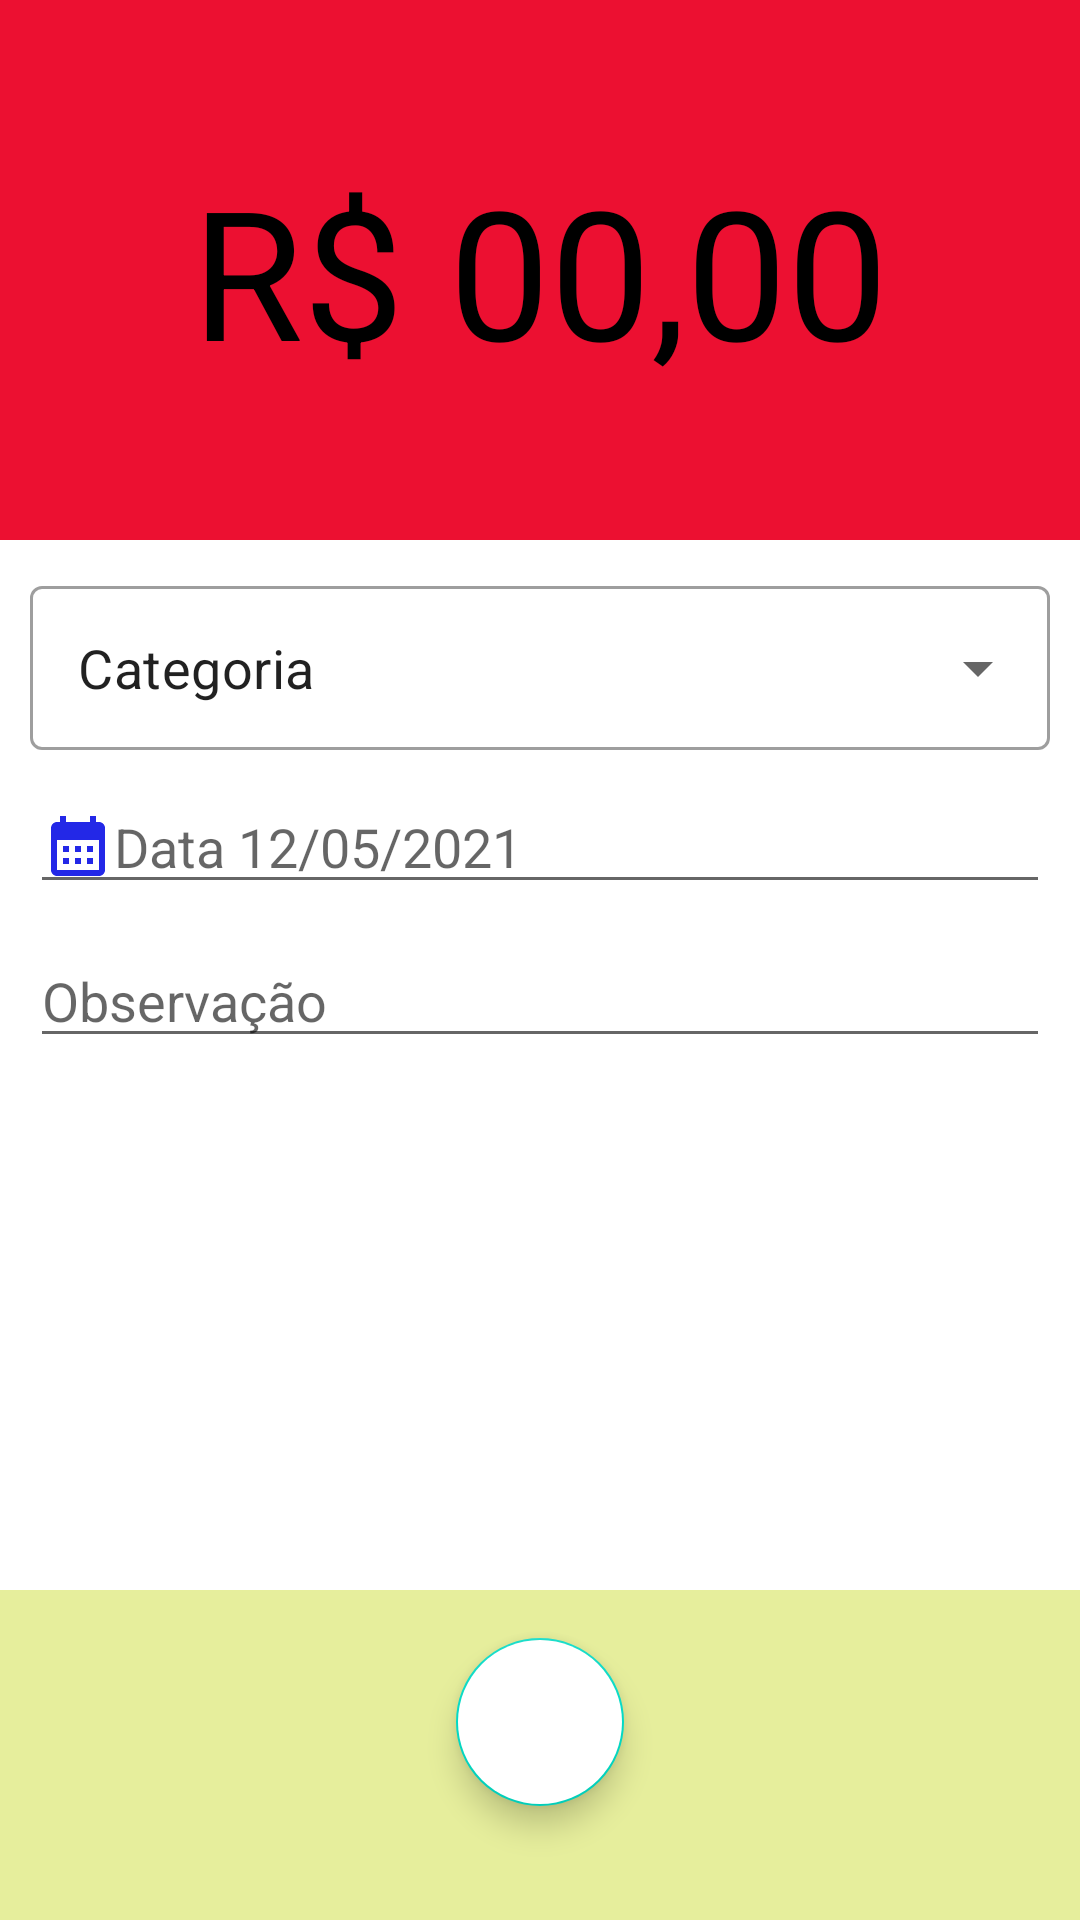

This screen was rendered from an Android layout file. Write that file and the resources it references.
<!-- AndroidManifest.xml: application theme Theme.EazyCombustivel -->
<!-- res/layout/fragment_despesa.xml -->
<?xml version="1.0" encoding="utf-8"?>
<LinearLayout xmlns:android="http://schemas.android.com/apk/res/android"
    xmlns:tools="http://schemas.android.com/tools"
    android:layout_width="match_parent"
    android:layout_height="match_parent"
    android:orientation="vertical"
    android:background="#E6EE9C"
    tools:context=".fragments.DespesaFragment">

    <LinearLayout
        android:layout_width="match_parent"
        android:layout_height="180dp"
        android:background="#EC1031"
        android:orientation="vertical">

        <EditText
            android:layout_width="match_parent"
            android:layout_height="match_parent"
            android:hint="R$ 00,00"
            android:textColorHint="@color/black"
            android:inputType="numberDecimal"
            android:textSize="60sp"
            android:gravity="center"
            android:background="@android:color/transparent"/>

    </LinearLayout>

    <LinearLayout
        android:layout_width="match_parent"
        android:layout_height="wrap_content"
        android:layout_weight="1"
        android:background="@color/white"
        android:orientation="vertical">

        <com.google.android.material.textfield.TextInputLayout
            android:id="@+id/textField1"
            style="@style/Widget.MaterialComponents.TextInputLayout.OutlinedBox.Dense.ExposedDropdownMenu"
            android:layout_width="match_parent"
            android:layout_height="60dp"
            android:layout_marginTop="10dp"
            android:layout_marginHorizontal="10dp"
            >

            <AutoCompleteTextView
                android:id="@+id/textField2"
                android:layout_width="match_parent"
                android:layout_height="match_parent"
                android:text="Categoria"
                android:textSize="18sp"
                android:inputType="none" />

        </com.google.android.material.textfield.TextInputLayout>

        <EditText
            android:layout_width="match_parent"
            android:layout_height="wrap_content"
            android:layout_marginTop="10dp"
            android:inputType="date"
            android:layout_marginHorizontal="10dp"
            android:drawableLeft="@drawable/ic_baseline_calendar_month_24"
            android:hint="Data 12/05/2021" />

        <EditText
            android:layout_width="match_parent"
            android:layout_height="wrap_content"
            android:layout_marginTop="10dp"
            android:layout_marginHorizontal="10dp"
            android:drawableLeft="@drawable/ic_baseline_edit_note_24"
            android:hint="Observação"
            />

    </LinearLayout>
    <LinearLayout
        android:layout_width="match_parent"
        android:layout_height="wrap_content"
        android:orientation="vertical"
        android:layout_marginBottom="10dp"
        >


        <androidx.coordinatorlayout.widget.CoordinatorLayout
            android:layout_width="match_parent"
            android:layout_height="100dp">

            

            <com.google.android.material.floatingactionbutton.FloatingActionButton
                android:id="@+id/floating_action_button"
                android:layout_width="wrap_content"
                android:layout_height="wrap_content"
                android:layout_gravity="center_horizontal"
                android:backgroundTint="@color/white"
                android:layout_margin="16dp"
                android:src="@drawable/ic_baseline_done_24"
                />

        </androidx.coordinatorlayout.widget.CoordinatorLayout>

    </LinearLayout>




</LinearLayout>
<!-- resources referenced by this layout -->
<resources>
  <color name="black">#FF000000</color>
  <color name="white">#FFFFFFFF</color>
  <!-- drawable ic_baseline_calendar_month_24 (drawable) -->
  <vector android:height="24dp" android:tint="#2328E7"
      android:viewportHeight="24" android:viewportWidth="24"
      android:width="24dp" xmlns:android="http://schemas.android.com/apk/res/android">
      <path android:fillColor="@android:color/white" android:pathData="M19,4h-1V2h-2v2H8V2H6v2H5C3.89,4 3.01,4.9 3.01,6L3,20c0,1.1 0.89,2 2,2h14c1.1,0 2,-0.9 2,-2V6C21,4.9 20.1,4 19,4zM19,20H5V10h14V20zM9,14H7v-2h2V14zM13,14h-2v-2h2V14zM17,14h-2v-2h2V14zM9,18H7v-2h2V18zM13,18h-2v-2h2V18zM17,18h-2v-2h2V18z"/>
  </vector>
  <style name="Theme.EazyCombustivel" parent="Theme.MaterialComponents.DayNight.NoActionBar">
          
          <item name="colorPrimary">@color/purple_500</item>
          <item name="colorPrimaryVariant">@color/background_circle</item>
          <item name="colorOnPrimary">@color/white</item>
          
          <item name="colorSecondary">@color/teal_200</item>
          <item name="colorSecondaryVariant">@color/teal_700</item>
          <item name="colorOnSecondary">@color/background</item>
          
          <item name="android:statusBarColor" tools:targetApi="l">?attr/colorPrimaryVariant</item>
          
      </style>
  <color name="purple_500">#FF6200EE</color>
  <color name="background_circle">#343e4a</color>
  <color name="teal_200">#FF03DAC5</color>
  <color name="teal_700">#FF018786</color>
  <color name="background">#0E1822</color>
</resources>
